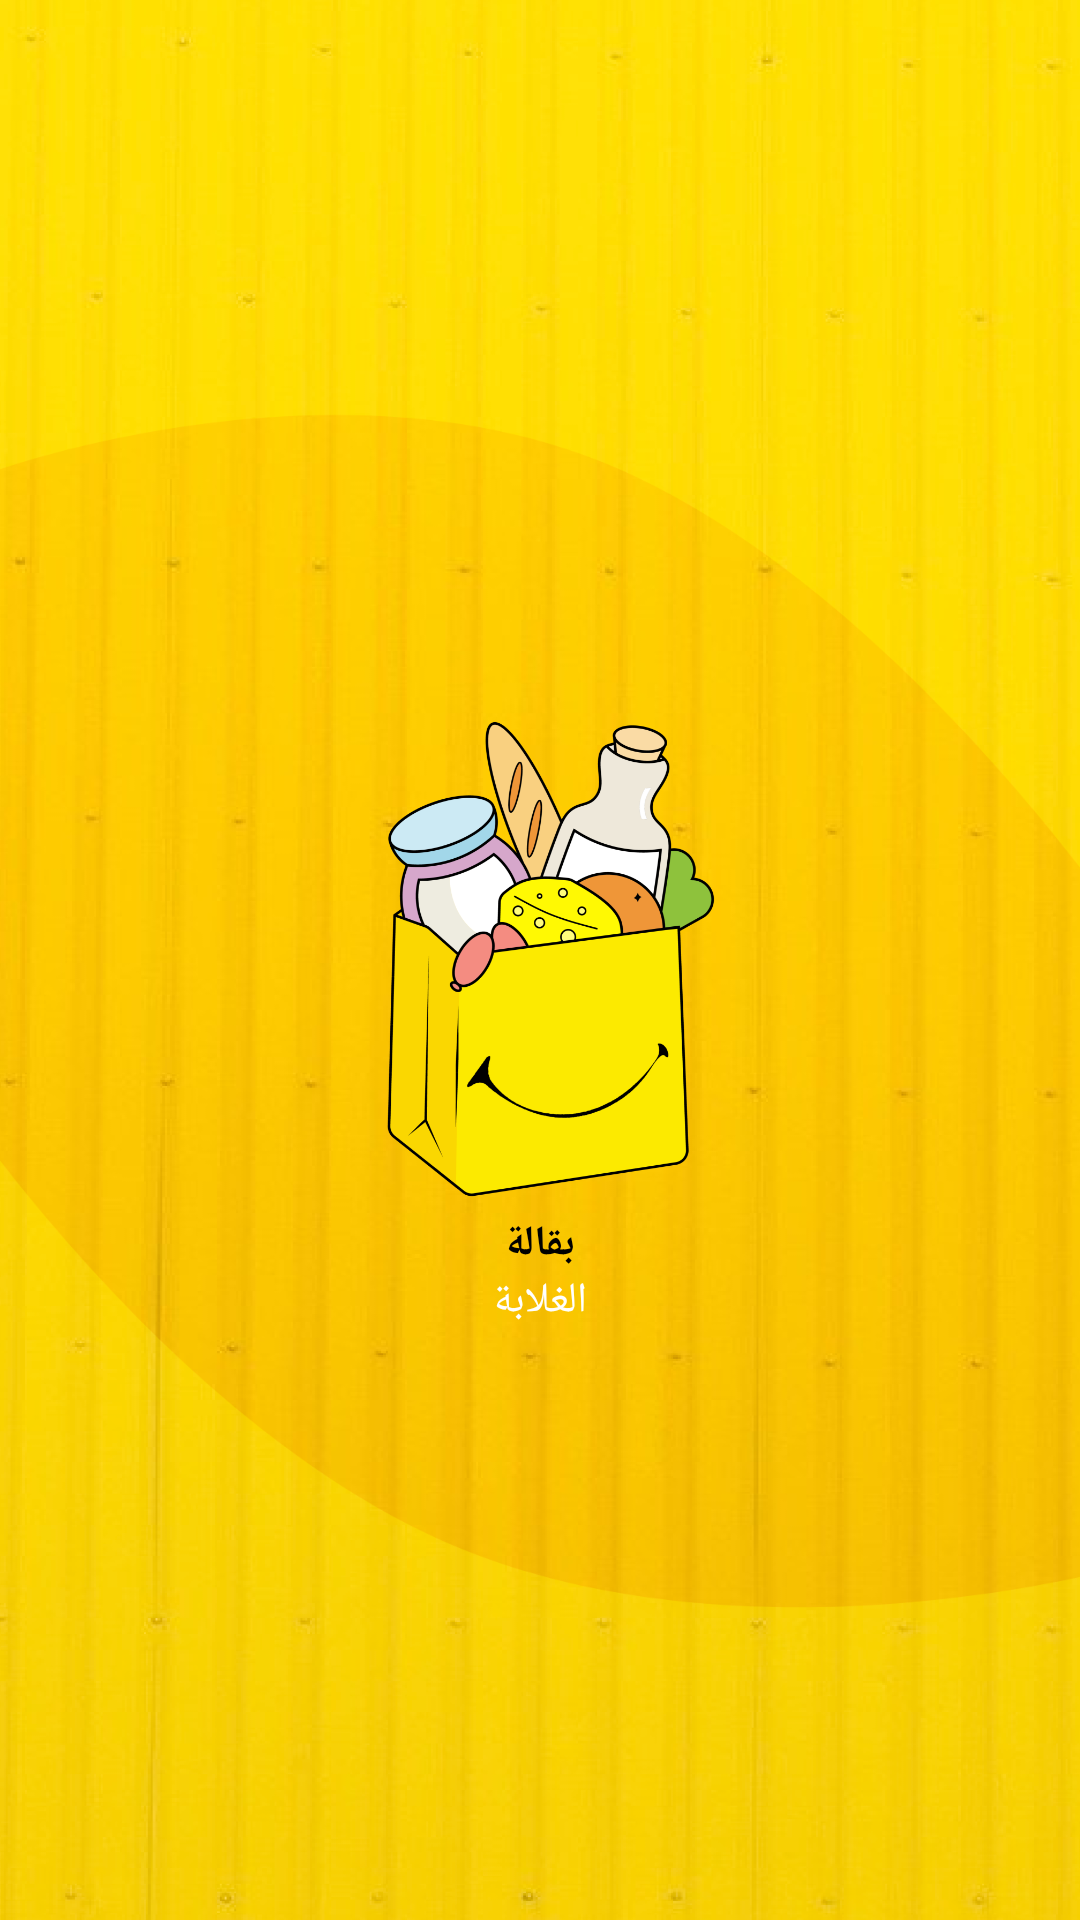

Reconstruct the res/layout file that produces this screen, plus the resources it refers to.
<!-- AndroidManifest.xml: application theme Theme.ShoppingUser -->
<!-- res/layout/fragment_splash.xml -->
<?xml version="1.0" encoding="utf-8"?>
<RelativeLayout
    xmlns:android="http://schemas.android.com/apk/res/android"
    xmlns:app="http://schemas.android.com/apk/res-auto"
    xmlns:tools="http://schemas.android.com/tools"
    android:layout_width="match_parent"
    android:layout_height="match_parent"
    android:background="@drawable/splash_background"
    android:orientation="vertical"
    tools:context=".ui.SplashFragment"
    >

    <ImageView
        android:id="@+id/img_logo_application"
        android:layout_width="wrap_content"
        android:layout_height="wrap_content"
        android:layout_centerInParent="true"
        android:src="@drawable/logo_application"
        />

    <TextView
        android:id="@+id/txt_beqalah"
        android:layout_width="wrap_content"
        android:layout_height="wrap_content"
        android:layout_centerInParent="true"
        android:layout_below="@id/img_logo_application"
        android:fontFamily="@font/aclonica"
        android:text="بقالة"
        android:textColor="@color/black"
        android:textSize="@dimen/_30ssp"
        android:textStyle="bold"
        />

    <TextView
        android:id="@+id/txt_el8laba"
        android:layout_width="wrap_content"
        android:layout_height="wrap_content"
        android:layout_centerInParent="true"
        android:layout_below="@id/txt_beqalah"
        android:fontFamily="@font/aclonica"
        android:text="الغلابة"
        android:textColor="@color/white"
        android:textSize="@dimen/_25ssp"
        />


</RelativeLayout>
<!-- resources referenced by this layout -->
<resources>
  <color name="black">#FF000000</color>
  <color name="white">#FFFFFFFF</color>
  <!-- drawable logo_application: png bitmap (drawable-hdpi, 29272 bytes) -->
  <!-- drawable splash_background: png bitmap (drawable-hdpi, 540581 bytes) -->
  <style name="Theme.ShoppingUser" parent="Theme.AppCompat.DayNight.NoActionBar">
          
          <item name="colorPrimary">@color/purple_500</item>
  
          <item name="colorOnPrimary">@color/white</item>
          
          <item name="colorSecondary">@color/teal_200</item>
          <item name="colorSecondaryVariant">@color/teal_700</item>
          <item name="colorOnSecondary">@color/black</item>
          
          <item name="android:statusBarColor" tools:targetApi="l">?attr/colorPrimaryVariant</item>
          
      </style>
  <color name="purple_500">#FF6200EE</color>
  <color name="teal_200">#FF03DAC5</color>
  <color name="teal_700">#FF018786</color>
</resources>
